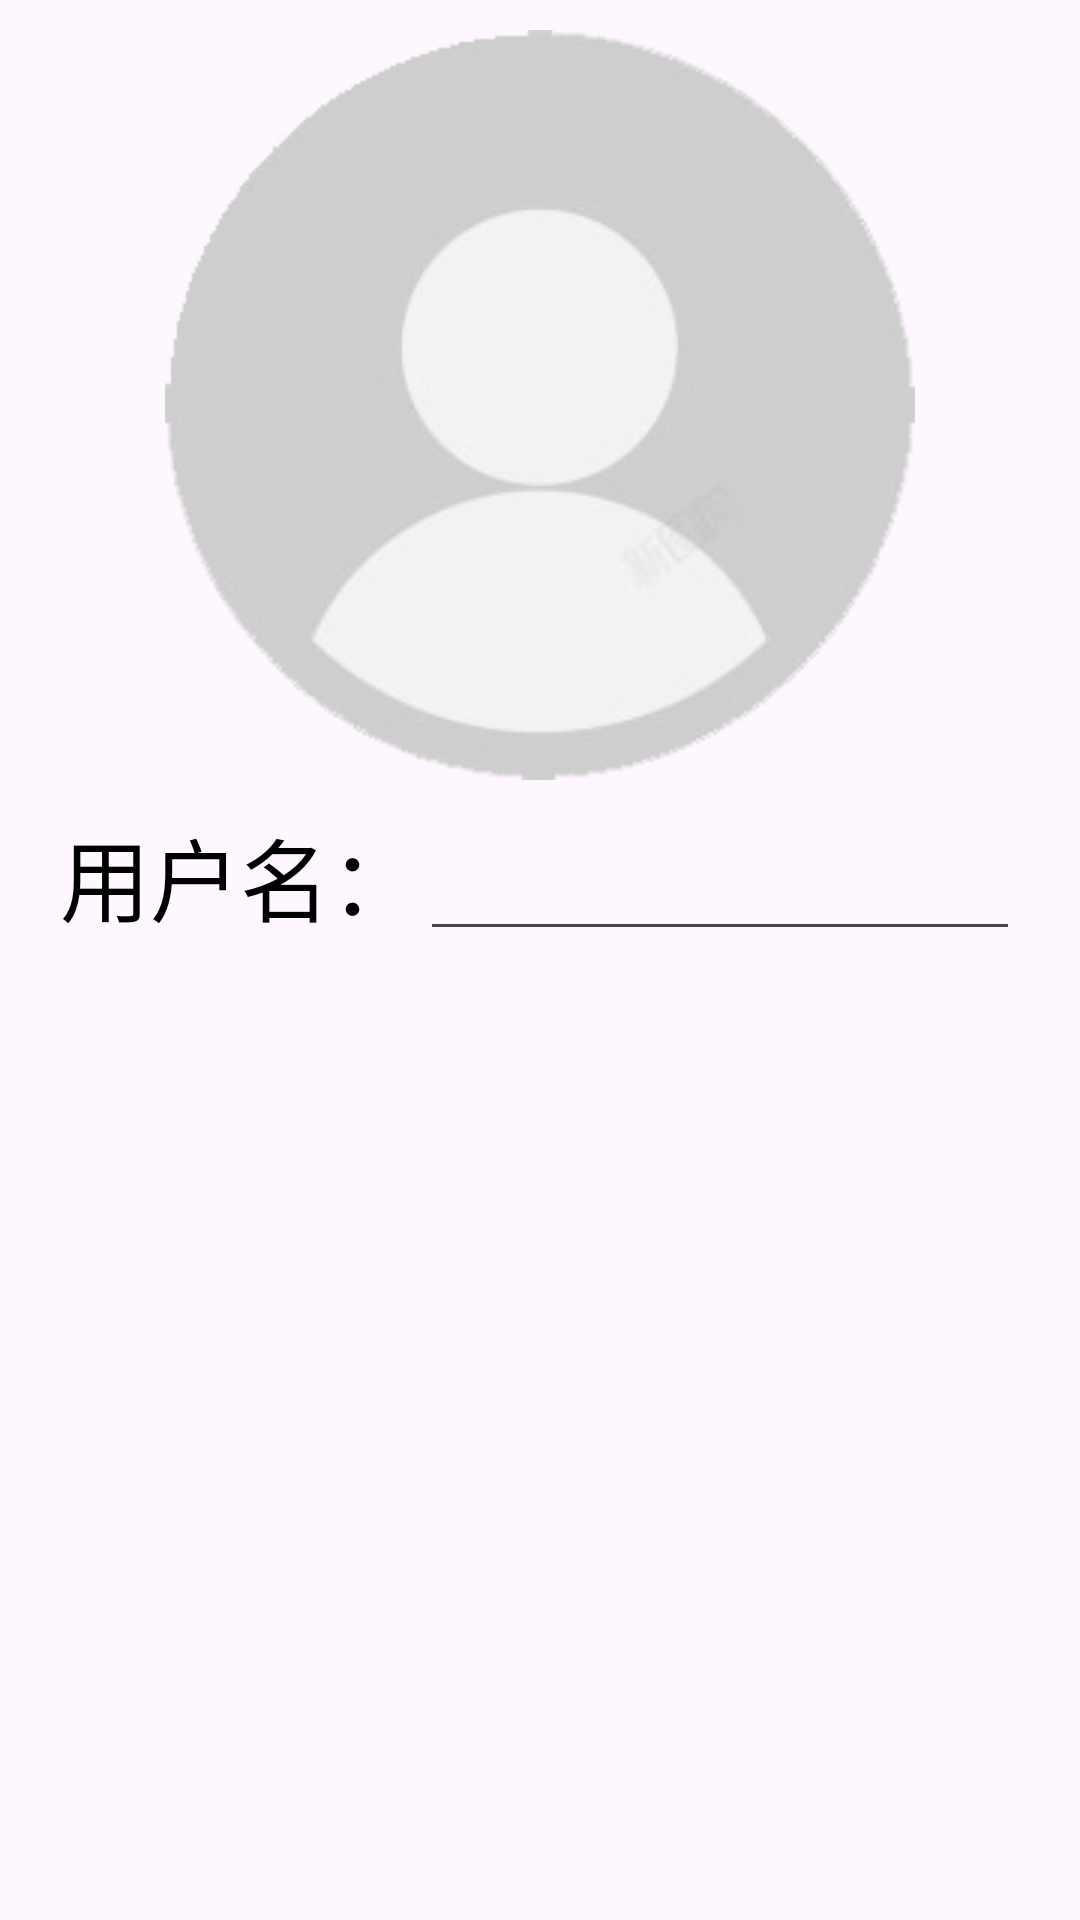

Layout XML and referenced resources for this Android screen:
<!-- AndroidManifest.xml: application theme Theme.DefaultDemo -->
<!-- res/layout/activity_person_info.xml -->
<?xml version="1.0" encoding="utf-8"?>
<LinearLayout xmlns:android="http://schemas.android.com/apk/res/android"
    android:layout_width="match_parent"
    android:layout_height="match_parent"
    android:orientation="vertical">

    <ImageView
        android:layout_width="wrap_content"
        android:layout_height="wrap_content"
        android:background="@drawable/user"
        android:layout_gravity="center"
        android:layout_marginTop="10dp"/>

    <LinearLayout
        android:layout_width="wrap_content"
        android:layout_height="wrap_content"
        android:layout_marginTop="10dp"
        android:layout_gravity="center">

        <TextView
            android:layout_width="wrap_content"
            android:layout_height="wrap_content"
            android:text="@string/user_name"
            android:textSize="30sp"
            android:textColor="@color/black"/>
        <EditText
            android:id="@+id/et_info"
            android:layout_width="200dp"
            android:layout_height="wrap_content" />

    </LinearLayout>

</LinearLayout>
<!-- resources referenced by this layout -->
<resources>
  <color name="black">#FF000000</color>
  <!-- drawable user: png bitmap (drawable, 14027 bytes) -->
  <string name="user_name">用户名：</string>
  <style name="Theme.DefaultDemo" parent="Base.Theme.DefaultDemo">
          <item name="android:windowNoTitle">true</item>
          <item name="android:windowFullscreen">true</item>
      </style>
  <style name="Base.Theme.DefaultDemo" parent="Theme.Material3.DayNight.NoActionBar">
          
          
      </style>
</resources>
